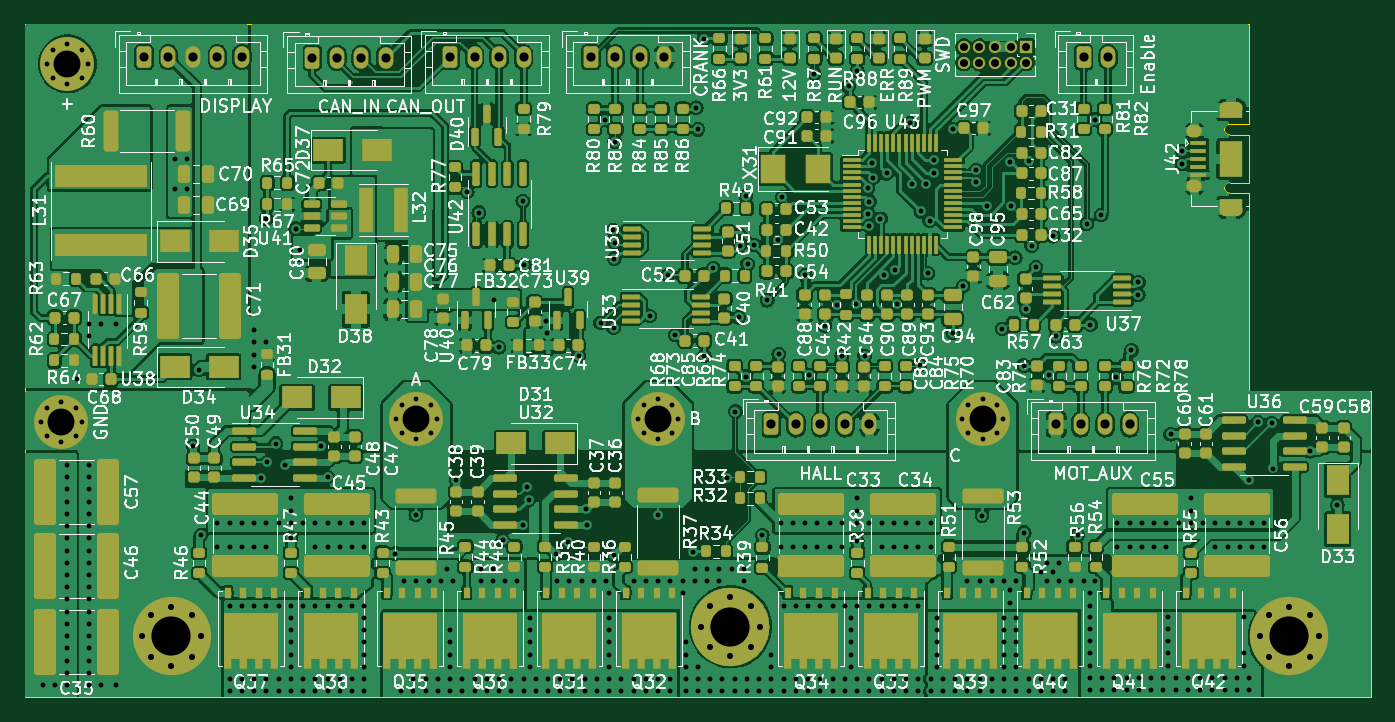
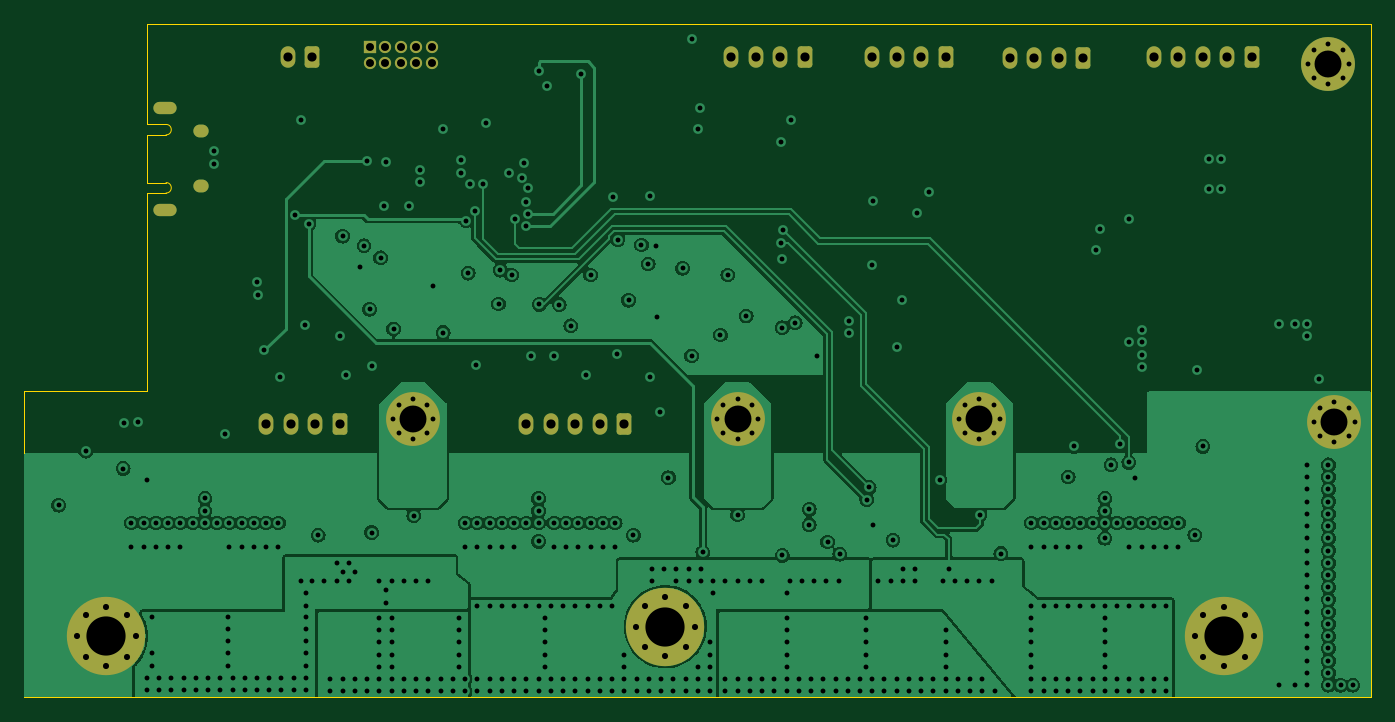
Circuit board: 15 layer files. Board 110.0 x 55.0 mm.
- bottom_copper: battery-case-controller-B_Cu.gbr (151178 bytes)
- bottom_mask: battery-case-controller-B_Mask.gbr (4771 bytes)
- paste: battery-case-controller-B_Paste.gbr (467 bytes)
- bottom_silk: battery-case-controller-B_Silkscreen.gbr (468 bytes)
- outline: battery-case-controller-Edge_Cuts.gbr (1373 bytes)
- top_copper: battery-case-controller-F_Cu.gbr (667337 bytes)
- top_mask: battery-case-controller-F_Mask.gbr (24349 bytes)
- paste: battery-case-controller-F_Paste.gbr (22644 bytes)
- top_silk: battery-case-controller-F_Silkscreen.gbr (241890 bytes)
- inner_copper: battery-case-controller-GNDIn3_Cu.gbr (362082 bytes)
- inner_copper: battery-case-controller-In1_Cu.gbr (196766 bytes)
- inner_copper: battery-case-controller-In4_Cu.gbr (195584 bytes)
- drill: battery-case-controller-NPTH.drl (272 bytes)
- drill: battery-case-controller-PTH.drl (11631 bytes)
- inner_copper: battery-case-controller-SUPPLYIn2_Cu.gbr (336833 bytes)

=== bottom_copper: battery-case-controller-B_Cu.gbr (151178 bytes, source omitted) ===
=== bottom_mask: battery-case-controller-B_Mask.gbr ===
%TF.GenerationSoftware,KiCad,Pcbnew,(6.0.9)*%
%TF.CreationDate,2022-12-08T19:58:11+01:00*%
%TF.ProjectId,battery-case-controller,62617474-6572-4792-9d63-6173652d636f,1*%
%TF.SameCoordinates,Original*%
%TF.FileFunction,Soldermask,Bot*%
%TF.FilePolarity,Negative*%
%FSLAX46Y46*%
G04 Gerber Fmt 4.6, Leading zero omitted, Abs format (unit mm)*
G04 Created by KiCad (PCBNEW (6.0.9)) date 2022-12-08 19:58:11*
%MOMM*%
%LPD*%
G01*
G04 APERTURE LIST*
G04 Aperture macros list*
%AMRoundRect*
0 Rectangle with rounded corners*
0 $1 Rounding radius*
0 $2 $3 $4 $5 $6 $7 $8 $9 X,Y pos of 4 corners*
0 Add a 4 corners polygon primitive as box body*
4,1,4,$2,$3,$4,$5,$6,$7,$8,$9,$2,$3,0*
0 Add four circle primitives for the rounded corners*
1,1,$1+$1,$2,$3*
1,1,$1+$1,$4,$5*
1,1,$1+$1,$6,$7*
1,1,$1+$1,$8,$9*
0 Add four rect primitives between the rounded corners*
20,1,$1+$1,$2,$3,$4,$5,0*
20,1,$1+$1,$4,$5,$6,$7,0*
20,1,$1+$1,$6,$7,$8,$9,0*
20,1,$1+$1,$8,$9,$2,$3,0*%
G04 Aperture macros list end*
%ADD10C,0.700000*%
%ADD11C,4.400000*%
%ADD12RoundRect,0.250000X-0.350000X-0.625000X0.350000X-0.625000X0.350000X0.625000X-0.350000X0.625000X0*%
%ADD13O,1.200000X1.750000*%
%ADD14C,0.800000*%
%ADD15C,6.400000*%
%ADD16O,1.250000X1.050000*%
%ADD17O,1.900000X1.000000*%
%ADD18R,1.000000X1.000000*%
%ADD19O,1.000000X1.000000*%
G04 APERTURE END LIST*
D10*
%TO.C,J39*%
X104166726Y-108666726D03*
X103000000Y-105850000D03*
X104650000Y-107500000D03*
X103000000Y-109150000D03*
X101833274Y-108666726D03*
X101833274Y-106333274D03*
D11*
X103000000Y-107500000D03*
D10*
X101350000Y-107500000D03*
X104166726Y-106333274D03*
%TD*%
D12*
%TO.C,J36*%
X184250000Y-107700000D03*
D13*
X186250000Y-107700000D03*
X188250000Y-107700000D03*
X190250000Y-107700000D03*
%TD*%
D12*
%TO.C,J32*%
X109750000Y-77700000D03*
D13*
X111750000Y-77700000D03*
X113750000Y-77700000D03*
X115750000Y-77700000D03*
X117750000Y-77700000D03*
%TD*%
D14*
%TO.C,M33*%
X204997056Y-126697056D03*
X203300000Y-122600000D03*
X204997056Y-123302944D03*
X200900000Y-125000000D03*
X201602944Y-123302944D03*
D15*
X203300000Y-125000000D03*
D14*
X203300000Y-127400000D03*
X201602944Y-126697056D03*
X205700000Y-125000000D03*
%TD*%
D12*
%TO.C,J41*%
X134750000Y-77700000D03*
D13*
X136750000Y-77700000D03*
X138750000Y-77700000D03*
X140750000Y-77700000D03*
%TD*%
D12*
%TO.C,U31*%
X186500000Y-77700000D03*
D13*
X188500000Y-77700000D03*
%TD*%
D12*
%TO.C,J34*%
X161000000Y-107700000D03*
D13*
X163000000Y-107700000D03*
X165000000Y-107700000D03*
X167000000Y-107700000D03*
X169000000Y-107700000D03*
%TD*%
%TO.C,J40*%
X129500000Y-77750000D03*
X127500000Y-77750000D03*
X125500000Y-77750000D03*
D12*
X123500000Y-77750000D03*
%TD*%
D16*
%TO.C,J42*%
X195550000Y-88225000D03*
D17*
X198550000Y-81825000D03*
D16*
X195550000Y-83775000D03*
D17*
X198550000Y-90175000D03*
%TD*%
D14*
%TO.C,M31*%
X112000000Y-127400000D03*
D15*
X112000000Y-125000000D03*
D14*
X113697056Y-123302944D03*
X109600000Y-125000000D03*
X113697056Y-126697056D03*
X110302944Y-126697056D03*
X110302944Y-123302944D03*
X114400000Y-125000000D03*
X112000000Y-122600000D03*
%TD*%
D18*
%TO.C,J43*%
X181800000Y-76875000D03*
D19*
X181800000Y-78145000D03*
X180530000Y-76875000D03*
X180530000Y-78145000D03*
X179260000Y-76875000D03*
X179260000Y-78145000D03*
X177990000Y-76875000D03*
X177990000Y-78145000D03*
X176720000Y-76875000D03*
X176720000Y-78145000D03*
%TD*%
D10*
%TO.C,J37*%
X177083274Y-106083274D03*
D11*
X178250000Y-107250000D03*
D10*
X176600000Y-107250000D03*
X178250000Y-108900000D03*
X177083274Y-108416726D03*
X179900000Y-107250000D03*
X178250000Y-105600000D03*
X179416726Y-106083274D03*
X179416726Y-108416726D03*
%TD*%
%TO.C,J35*%
X150583274Y-108416726D03*
D11*
X151750000Y-107250000D03*
D10*
X152916726Y-108416726D03*
X152916726Y-106083274D03*
X153400000Y-107250000D03*
X151750000Y-108900000D03*
X151750000Y-105600000D03*
X150100000Y-107250000D03*
X150583274Y-106083274D03*
%TD*%
D12*
%TO.C,J38*%
X146250000Y-77700000D03*
D13*
X148250000Y-77700000D03*
X150250000Y-77700000D03*
X152250000Y-77700000D03*
%TD*%
D11*
%TO.C,J33*%
X132000000Y-107250000D03*
D10*
X133166726Y-108416726D03*
X133650000Y-107250000D03*
X130350000Y-107250000D03*
X130833274Y-108416726D03*
X130833274Y-106083274D03*
X132000000Y-105600000D03*
X133166726Y-106083274D03*
X132000000Y-108900000D03*
%TD*%
D14*
%TO.C,M32*%
X155250000Y-124220000D03*
X159347056Y-125917056D03*
X155952944Y-125917056D03*
X159347056Y-122522944D03*
X157650000Y-121820000D03*
D15*
X157650000Y-124220000D03*
D14*
X155952944Y-122522944D03*
X157650000Y-126620000D03*
X160050000Y-124220000D03*
%TD*%
D10*
%TO.C,J31*%
X105150000Y-78250000D03*
X103500000Y-79900000D03*
D11*
X103500000Y-78250000D03*
D10*
X101850000Y-78250000D03*
X104666726Y-79416726D03*
X103500000Y-76600000D03*
X102333274Y-79416726D03*
X102333274Y-77083274D03*
X104666726Y-77083274D03*
%TD*%
M02*

=== paste: battery-case-controller-B_Paste.gbr ===
%TF.GenerationSoftware,KiCad,Pcbnew,(6.0.9)*%
%TF.CreationDate,2022-12-08T19:58:11+01:00*%
%TF.ProjectId,battery-case-controller,62617474-6572-4792-9d63-6173652d636f,1*%
%TF.SameCoordinates,Original*%
%TF.FileFunction,Paste,Bot*%
%TF.FilePolarity,Positive*%
%FSLAX46Y46*%
G04 Gerber Fmt 4.6, Leading zero omitted, Abs format (unit mm)*
G04 Created by KiCad (PCBNEW (6.0.9)) date 2022-12-08 19:58:11*
%MOMM*%
%LPD*%
G01*
G04 APERTURE LIST*
G04 APERTURE END LIST*
M02*

=== bottom_silk: battery-case-controller-B_Silkscreen.gbr ===
%TF.GenerationSoftware,KiCad,Pcbnew,(6.0.9)*%
%TF.CreationDate,2022-12-08T19:58:11+01:00*%
%TF.ProjectId,battery-case-controller,62617474-6572-4792-9d63-6173652d636f,1*%
%TF.SameCoordinates,Original*%
%TF.FileFunction,Legend,Bot*%
%TF.FilePolarity,Positive*%
%FSLAX46Y46*%
G04 Gerber Fmt 4.6, Leading zero omitted, Abs format (unit mm)*
G04 Created by KiCad (PCBNEW (6.0.9)) date 2022-12-08 19:58:11*
%MOMM*%
%LPD*%
G01*
G04 APERTURE LIST*
G04 APERTURE END LIST*
M02*

=== outline: battery-case-controller-Edge_Cuts.gbr ===
%TF.GenerationSoftware,KiCad,Pcbnew,(6.0.9)*%
%TF.CreationDate,2022-12-08T19:58:11+01:00*%
%TF.ProjectId,battery-case-controller,62617474-6572-4792-9d63-6173652d636f,1*%
%TF.SameCoordinates,Original*%
%TF.FileFunction,Profile,NP*%
%FSLAX46Y46*%
G04 Gerber Fmt 4.6, Leading zero omitted, Abs format (unit mm)*
G04 Created by KiCad (PCBNEW (6.0.9)) date 2022-12-08 19:58:11*
%MOMM*%
%LPD*%
G01*
G04 APERTURE LIST*
%TA.AperFunction,Profile*%
%ADD10C,0.100000*%
%TD*%
G04 APERTURE END LIST*
D10*
X100000000Y-130000000D02*
X210000000Y-130000000D01*
X100000000Y-75000000D02*
X100000000Y-130000000D01*
X200000000Y-82250000D02*
X200000000Y-75000000D01*
X200000000Y-75000000D02*
X100000000Y-75000000D01*
X210000000Y-130000000D02*
X210000000Y-105000000D01*
X200000000Y-105000000D02*
X210000000Y-105000000D01*
X200000000Y-105000000D02*
X200000000Y-89750000D01*
%TO.C,J42*%
X200000000Y-89750000D02*
X200000000Y-88800000D01*
X198425000Y-88800000D02*
X200000000Y-88800000D01*
X200000000Y-83200000D02*
X200000000Y-82250000D01*
X198425000Y-84050000D02*
X200000000Y-84050000D01*
X198425000Y-83200000D02*
X200000000Y-83200000D01*
X198425000Y-87950000D02*
X200000000Y-87950000D01*
X200000000Y-87950000D02*
X200000000Y-84050000D01*
X198425000Y-83200000D02*
G75*
G03*
X198425000Y-84050000I0J-425000D01*
G01*
X198425000Y-87950000D02*
G75*
G03*
X198425000Y-88800000I0J-425000D01*
G01*
%TD*%
M02*

=== top_copper: battery-case-controller-F_Cu.gbr (667337 bytes, source omitted) ===
=== top_mask: battery-case-controller-F_Mask.gbr (24349 bytes, source omitted) ===
=== paste: battery-case-controller-F_Paste.gbr (22644 bytes, source omitted) ===
=== top_silk: battery-case-controller-F_Silkscreen.gbr (241890 bytes, source omitted) ===
=== inner_copper: battery-case-controller-GNDIn3_Cu.gbr (362082 bytes, source omitted) ===
=== inner_copper: battery-case-controller-In1_Cu.gbr (196766 bytes, source omitted) ===
=== inner_copper: battery-case-controller-In4_Cu.gbr (195584 bytes, source omitted) ===
=== drill: battery-case-controller-NPTH.drl ===
M48
; DRILL file {KiCad (6.0.9)} date Thu Dec  8 19:58:17 2022
; FORMAT={-:-/ absolute / inch / decimal}
; #@! TF.CreationDate,2022-12-08T19:58:17+01:00
; #@! TF.GenerationSoftware,Kicad,Pcbnew,(6.0.9)
; #@! TF.FileFunction,NonPlated,1,6,NPTH
FMAT,2
INCH
%
G90
G05
T0
M30

=== drill: battery-case-controller-PTH.drl (11631 bytes, source omitted) ===
=== inner_copper: battery-case-controller-SUPPLYIn2_Cu.gbr (336833 bytes, source omitted) ===
